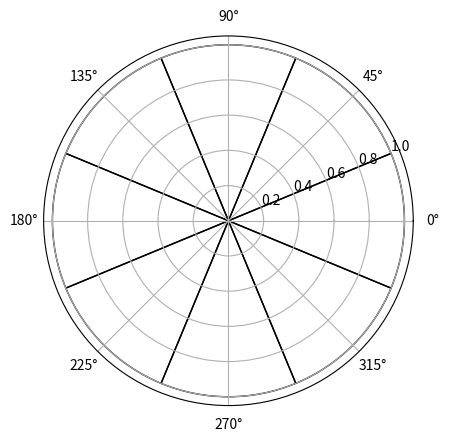

Write the Python code that produced this figure.
import numpy as np
import matplotlib.pyplot as plt
import matplotlib as mpl

# tunable parameter
sector_count = 8;

# init sector list
sectors = [list() for x in range(0, sector_count)]

# define step size
angle_step =(2*np.pi)/sector_count;
angle_sum = 0

# generate angle ranges for each sector
for i in range(0, sector_count):
    sectors[i] = [angle_sum, angle_sum + angle_step]
    angle_sum += angle_step

# unused
x = list()
y = list()

for i in range(0, sector_count):
    x.append(np.cos(sectors[i][1]))
    y.append(np.sin(sectors[i][1]))

# Colormapping of threat level
#threat = list()
#for k in range(0, 10):
#    threat.append(k)
#cmap = mpl.cm.Reds
#threat_map = mpl.colors.BoundaryNorm(threat, cmap)


radii = [1 for k in range(0, sector_count)]
theta = np.linspace(0.0, 2*np.pi, sector_count, endpoint=False)

width = list()
for k in range(0, sector_count):
    width.append(sectors[k][1] - sectors[k][0])

ax = plt.subplot(111, projection='polar')
bars = ax.bar(theta, radii, width=width, bottom=0.0, fill=False)

plt.show()
